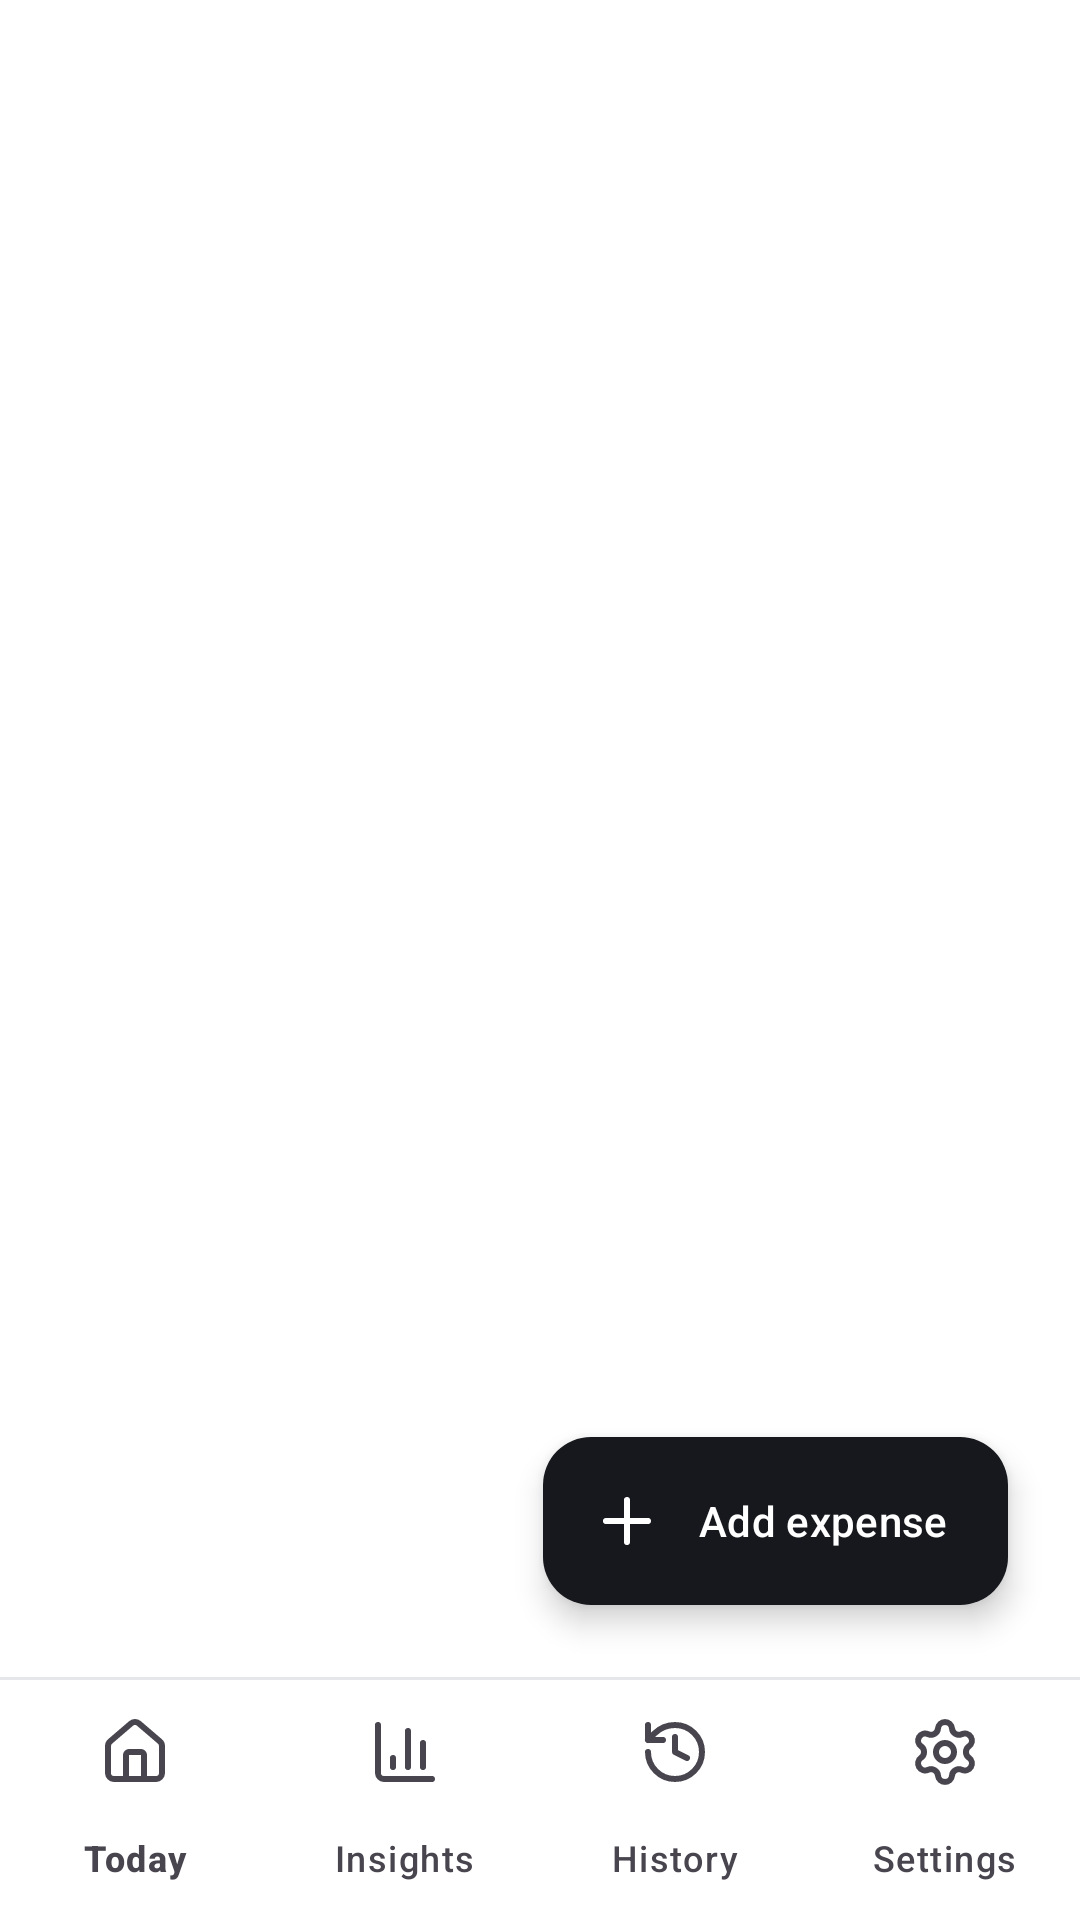

Here is an Android app screen rendered from its layout file. Give the layout XML and the strings, colors and styles it references.
<!-- AndroidManifest.xml: application theme Theme.BudgetControl -->
<!-- res/layout/activity_main.xml -->
<?xml version="1.0" encoding="utf-8"?>
<LinearLayout xmlns:android="http://schemas.android.com/apk/res/android"
    xmlns:app="http://schemas.android.com/apk/res-auto"
    android:id="@+id/root"
    android:layout_width="match_parent"
    android:layout_height="match_parent"
    android:background="@color/bg"
    android:orientation="vertical">

    <FrameLayout
        android:id="@+id/content_frame"
        android:layout_width="match_parent"
        android:layout_height="0dp"
        android:layout_weight="1">

        <androidx.fragment.app.FragmentContainerView
            android:id="@+id/content"
            android:layout_width="match_parent"
            android:layout_height="match_parent" />

        <com.google.android.material.floatingactionbutton.ExtendedFloatingActionButton
            android:id="@+id/fab"
            android:layout_width="wrap_content"
            android:layout_height="wrap_content"
            android:layout_gravity="bottom|end"
            android:layout_margin="24dp"
            android:text="@string/add_expense"
            android:textColor="?attr/onAccentColor"
            app:backgroundTint="?attr/accentColor"
            app:icon="@drawable/ic_plus"
            app:iconTint="?attr/onAccentColor" />
    </FrameLayout>

    <View
        android:layout_width="match_parent"
        android:layout_height="1dp"
        android:background="@color/outline" />

    <com.google.android.material.bottomnavigation.BottomNavigationView
        android:id="@+id/nav"
        android:layout_width="match_parent"
        android:layout_height="wrap_content"
        app:backgroundTint="@color/bg"
        app:elevation="0dp"
        app:itemActiveIndicatorStyle="@style/NavIndicator"
        app:itemIconTint="@color/nav_icon"
        app:itemTextColor="@color/nav_item"
        app:labelVisibilityMode="labeled"
        app:menu="@menu/nav" />

</LinearLayout>
<!-- resources referenced by this layout -->
<resources>
  <color name="bg">#FFFFFF</color>
  <color name="outline">#E6E7EB</color>
  <!-- drawable ic_plus (drawable) -->
  <?xml version="1.0" encoding="utf-8"?>
  <vector xmlns:android="http://schemas.android.com/apk/res/android"
      android:width="24dp"
      android:height="24dp"
      android:viewportWidth="24"
      android:viewportHeight="24"
      android:tint="?attr/colorControlNormal">
      <path
          android:pathData="M5 12 h14 M12 5 v14"
          android:strokeColor="#FF000000"
          android:strokeWidth="2"
          android:strokeLineCap="round"
          android:strokeLineJoin="round" />
  </vector>
  <string name="add_expense">Add expense</string>
  <style name="NavIndicator" parent="Widget.Material3.BottomNavigationView.ActiveIndicator">
          <item name="android:color">@android:color/transparent</item>
      </style>
  <color name="mono_accent">#16181D</color>
  <color name="mono_start">#2B2F3A</color>
  <color name="mono_end">#0F1115</color>
  <color name="mono_on">#FFFFFF</color>
  <color name="mono_ink">#16181D</color>
  <color name="on_accent_ink">#FFFFFF</color>
  <color name="text_primary">#0B0B0D</color>
  <color name="surface">#FFFFFF</color>
  <color name="surface_2">#F2F3F5</color>
  <color name="text_secondary">#4D5260</color>
  <color name="text_muted">#6B7080</color>
  <color name="status_over">#C62F2F</color>
  <style name="ThemeOverlay.BudgetControl.BottomSheet" parent="ThemeOverlay.Material3.BottomSheetDialog">
          <item name="bottomSheetStyle">@style/Widget.BudgetControl.BottomSheet</item>
      </style>
  <style name="Widget.BudgetControl.BottomSheet" parent="Widget.Material3.BottomSheet.Modal">
          <item name="backgroundTint">@color/surface</item>
          <item name="shapeAppearance">@style/ShapeAppearance.BudgetControl.Sheet</item>
      </style>
  <style name="ShapeAppearance.BudgetControl.Sheet" parent="">
          <item name="cornerFamily">rounded</item>
          <item name="cornerSizeTopLeft">28dp</item>
          <item name="cornerSizeTopRight">28dp</item>
          <item name="cornerSizeBottomLeft">0dp</item>
          <item name="cornerSizeBottomRight">0dp</item>
      </style>
</resources>
